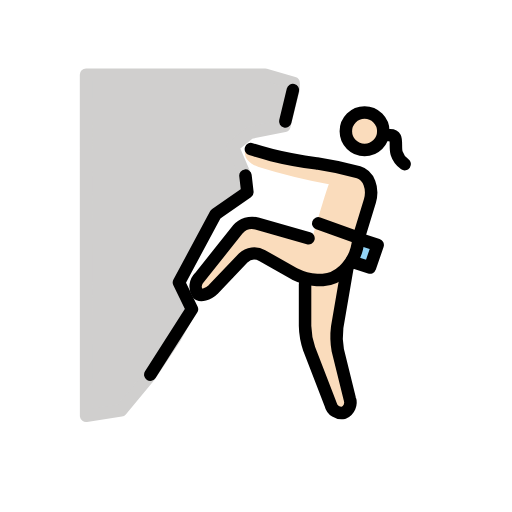
t = 0.00 s
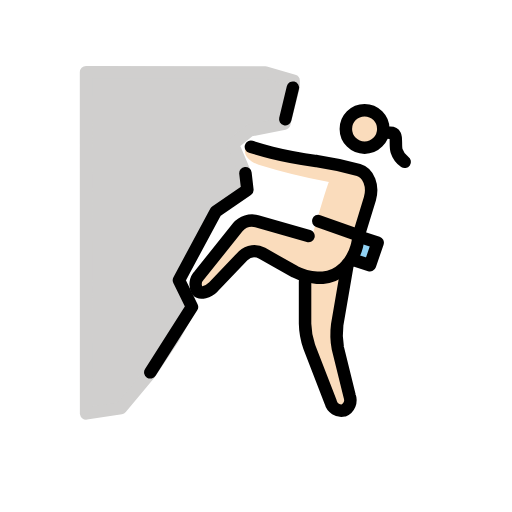
t = 0.48 s
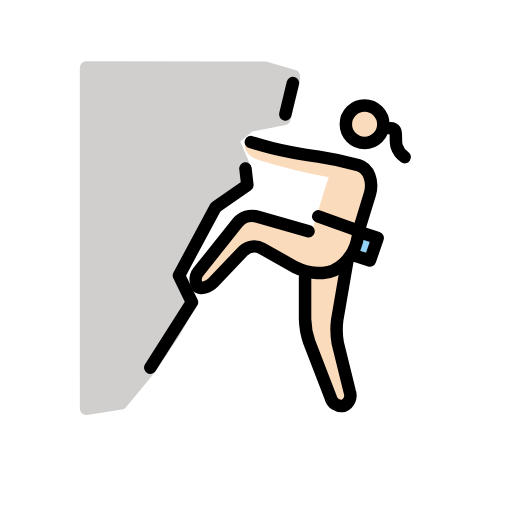
t = 1.43 s
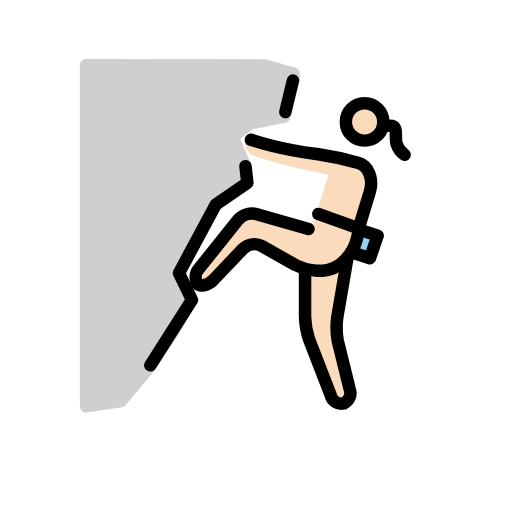
t = 1.90 s
t = 2.38 s: frame unchanged from t = 1.43 s, image omitted
t = 3.33 s: frame unchanged from t = 0.48 s, image omitted

The animated SVG that drew these frames (rendered in a browser with its animation timeline set to each time). Animation: 1 SMIL element (animateTransform=1); one cycle of 3.80 s, repeats indefinitely.

<?xml version='1.0' encoding='utf-8'?>
<svg xmlns="http://www.w3.org/2000/svg" id="emoji" viewBox="-5 -5 82 82" width="200" height="200" role="img">
  <title>OpenMoji: woman climbing: light skin tone</title><g><g id="skin">
    <path fill="#fadcbc" d="M49.5811,21.6466l4.7663,2.2879L51.6782,36.5177l-1.0486,1.43L48.6278,49.2915l2.86,11.4393-2.86.9532L43.8614,49.2915V39.7588L35.282,34.9924l-7.1839,7.2659-2.0447-1.7045,8.2753-10.3277L44.92,33.4987s2.4737-8.53,2.7549-8.9922A96.0264,96.0264,0,0,1,36.4259,21.742c-1.43-.4767-2.86-1.5253-1.9065-3.4318" />
    <circle cx="53.3899" cy="16.0223" r="2.8598" fill="#fadcbc" />
  </g>
  <g id="color">
    <path fill="#d0cfce" stroke="#d0cfce" stroke-linejoin="round" stroke-width="2" d="M42.0227,8.3009v.9532L40.54,15.16,34.9761,16.27l-2.6968,2.2116,1.817,4.2544-.653,3.6768-2.86,1.9065-1.9066,1.9066-5.182,10.4965.817,2.1191.6473,1.2173.387.8894-2.52,4.4842-3.87,5.793-4.5786,5.5052-5.5861.8541L8.7812,6.952l28.6915.0333Z" />
    <path fill="#92d3f5" d="M52.532,33.2766l2.9551.9532-1.2392,3.6225-2.9552-.9533" />
  </g>
  <g id="line">
    <path fill="none" stroke="#000" stroke-linecap="round" stroke-linejoin="round" stroke-width="2" d="M45.9677,30.7714l6.4689,2.3145" />
    <path fill="none" stroke="#000" stroke-linecap="round" stroke-linejoin="round" stroke-width="2" d="M52.532,33.2766l2.9551.9533-1.2392,3.6224-2.9552-.9533" />
    <path fill="none" stroke="#000" stroke-linecap="round" stroke-linejoin="round" stroke-width="2" d="M40.6908,14.4533l1.2164-5.0428" />
    <path fill="none" stroke="#000" stroke-linecap="round" stroke-linejoin="round" stroke-width="2" d="M19.0722,55.0112l6.6729-10.486-2.0858-4.2821,5.8874-10.9588L34.62,25.781,34.31,23.12" />
    <circle cx="53.3899" cy="16.0223" r="3" fill="none" stroke="#000" stroke-miterlimit="10" stroke-width="2" />
    <path fill="none" stroke="#000" stroke-linecap="round" stroke-linejoin="round" stroke-width="2" d="M44.4092,33.1669,36.1357,30.798a3.05,3.05,0,0,0-3.05.9533L26.9405,39.448a2.0726,2.0726,0,0,0-.3041,2.5348c.44.51,1.7187.1649,2.4814-.5977l4.8254-5.0581a2.59,2.59,0,0,1,3.05-.3813l5.243,2.9551a9.2638,9.2638,0,0,0,3.5271.9533h.9532a5.2968,5.2968,0,0,0,3.2412-1.43l.4766-.4766a7.3208,7.3208,0,0,0,1.7159-3.1458c.1906-.9533.3813-1.7159.3813-1.7159" />
    <path fill="none" stroke="#000" stroke-linecap="round" stroke-linejoin="round" stroke-width="2" d="M50.6255,37.9476,49.0049,47.385A12.1659,12.1659,0,0,0,49.1,51.1027l1.9066,7.7215a1.8053,1.8053,0,0,1-.9533,2.2879,1.7817,1.7817,0,0,1-2.0972-1.3346l-3.4318-8.8654a12.201,12.201,0,0,1-.6673-3.7178V40.5214" />
    <path fill="none" stroke="#000" stroke-linecap="round" stroke-linejoin="round" stroke-width="2" d="M52.4367,33.0859l1.8112-5.91c.5719-2.0019-.1907-4.099-1.8112-4.5757a54.1713,54.1713,0,0,0-6.6729-1.43h-.0954c-2.0972-.286-5.2429-.8579-7.1495-1.3346-1.8112-.4766-3.3364-.9532-3.3364-.9532" />
    <path fill="none" stroke="#000" stroke-linecap="round" stroke-linejoin="round" stroke-width="2" d="M57.4057,16.6514s.6578-.0232.8715.389c.252.4842.0079,1.7942.2465,2.5066a3.3629,3.3629,0,0,0,1.2906,1.7468" />
  </g>
<animateTransform attributeName="transform" type="translate" values="0 0;0 -1.5;0 0" dur="3.8s" repeatCount="indefinite" /></g></svg>
